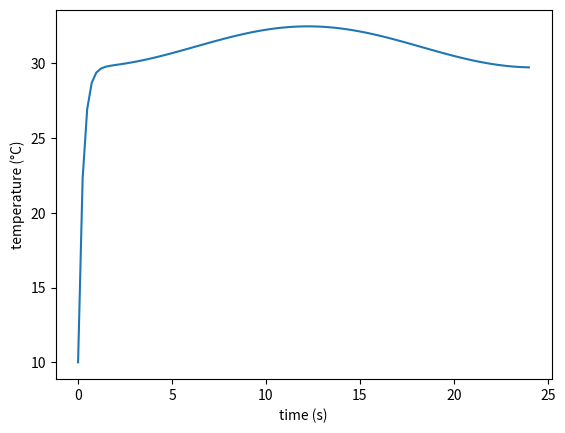

This figure's Python source:
from scipy.integrate import odeint
import matplotlib.pyplot as plt
import numpy as np
import math

# --- Inputs ---
# T_desired = 25          # Constant
T_heater = 50           # Constant
# T_outside = 5           # Constant, will change
T = 10                  # *Changes* 
T_initial = 10
pi = math.pi

m_room_air = 1470       # Constant
M_heater = 3600         # Constant
c_air = 1005.4          # Constant
R = 4.329*10**(-7)      # Constant

t = np.linspace(0,24,100)


# --- Equations ----
def returns_dTdt(T, t):
    # Outside Temperature
    T_outside = (7/2 * math.sin(pi/12 * t - pi/2)) + (9 * math.cos(1/180 * t)) - 7.5

    # Heat Gain Equation
    dQgdt = (T_heater - T) * M_heater * c_air

    # Heat Loss Equation
    dQldt = (T - T_outside)/R

    # Changing Room Temperature Equation
    dTdt = (dQgdt - dQldt)/(m_room_air * c_air)

    return dTdt

T = odeint(returns_dTdt, T, t)


print(T)

plt.plot(t, T)
plt.xlabel('time (s)')
plt.ylabel('temperature (°C)')
plt.show()